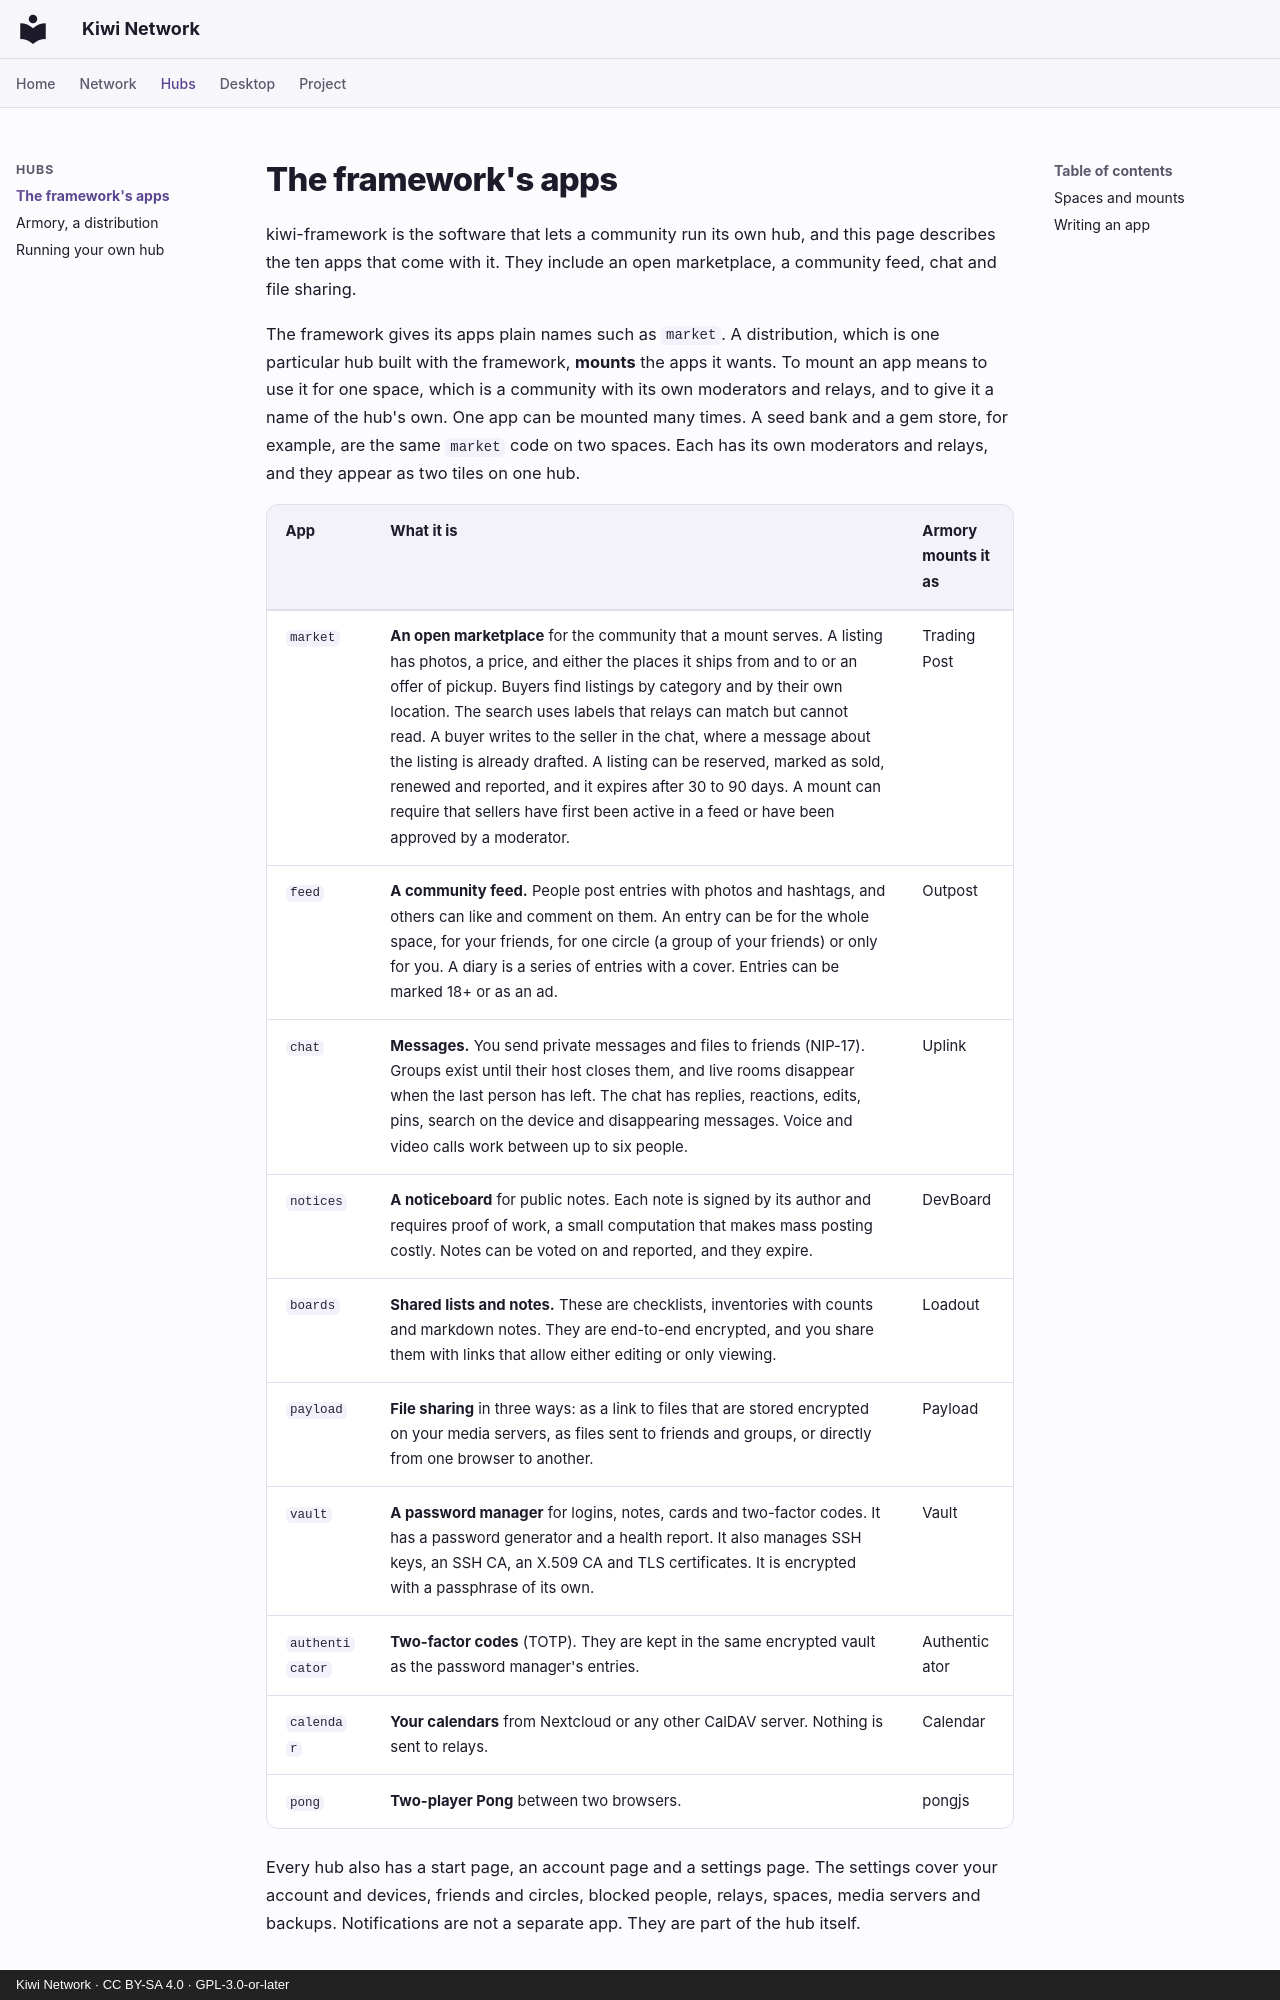

repository: derlocke-ng/kiwi-network · page: people/apps/index.html · generator: mkdocs · copyright: Kiwi Network · CC BY-SA 4.0 · GPL-3.0-or-later

# The framework's apps

kiwi-framework is the software that lets a community run its own hub, and
this page describes the ten apps that come with it. They include an open
marketplace, a community feed, chat and file sharing.

The framework gives its apps plain names such as `market`. A distribution,
which is one particular hub built with the framework, **mounts** the apps it
wants. To mount an app means to use it for one space, which is a community with
its own moderators and relays, and to give it a name of the hub's own. One app
can be mounted many times. A seed bank and a gem store, for example, are the
same `market` code on two spaces. Each has its own moderators and relays, and
they appear as two tiles on one hub.

| App | What it is | Armory mounts it as |
|---|---|---|
| `market` | **An open marketplace** for the community that a mount serves. A listing has photos, a price, and either the places it ships from and to or an offer of pickup. Buyers find listings by category and by their own location. The search uses labels that relays can match but cannot read. A buyer writes to the seller in the chat, where a message about the listing is already drafted. A listing can be reserved, marked as sold, renewed and reported, and it expires after 30 to 90 days. A mount can require that sellers have first been active in a feed or have been approved by a moderator. | Trading Post |
| `feed` | **A community feed.** People post entries with photos and hashtags, and others can like and comment on them. An entry can be for the whole space, for your friends, for one circle (a group of your friends) or only for you. A diary is a series of entries with a cover. Entries can be marked 18+ or as an ad. | Outpost |
| `chat` | **Messages.** You send private messages and files to friends (NIP-17). Groups exist until their host closes them, and live rooms disappear when the last person has left. The chat has replies, reactions, edits, pins, search on the device and disappearing messages. Voice and video calls work between up to six people. | Uplink |
| `notices` | **A noticeboard** for public notes. Each note is signed by its author and requires proof of work, a small computation that makes mass posting costly. Notes can be voted on and reported, and they expire. | DevBoard |
| `boards` | **Shared lists and notes.** These are checklists, inventories with counts and markdown notes. They are end-to-end encrypted, and you share them with links that allow either editing or only viewing. | Loadout |
| `payload` | **File sharing** in three ways: as a link to files that are stored encrypted on your media servers, as files sent to friends and groups, or directly from one browser to another. | Payload |
| `vault` | **A password manager** for logins, notes, cards and two-factor codes. It has a password generator and a health report. It also manages SSH keys, an SSH CA, an X.509 CA and TLS certificates. It is encrypted with a passphrase of its own. | Vault |
| `authenticator` | **Two-factor codes** (TOTP). They are kept in the same encrypted vault as the password manager's entries. | Authenticator |
| `calendar` | **Your calendars** from Nextcloud or any other CalDAV server. Nothing is sent to relays. | Calendar |
| `pong` | **Two-player Pong** between two browsers. | pongjs |
